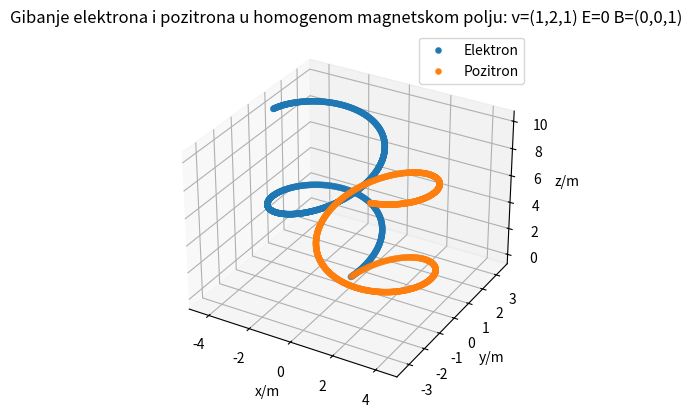

Here is the Python script that generated this plot:
import math as m
import numpy as np
import matplotlib.pyplot as plt


def akc(v,q,m,E,B):
    a = [0,0,0]
    a[0] = (q/m)*(E[0]+v[1]*B[2]-(v[2]*B[1]))
    a[1] = (q/m)*(E[1]-(v[0]*B[2]-(v[2]*B[0])))
    a[2] = (q/m)*(E[2]+v[0]*B[1]-(v[1]*B[0]))
    #print("akceleracija: %f | %f | %f"%(a[0], a[1],a[2]))
    #print((q/m)*(E[0]+v[1]*B[2]-(v[2]*B[1])))
    return a

def korak(v,q,m,E,B,r, dt, t=0):
    a = akc(v,q,m,E,B)
    v_n = [v[0]+ a[0]*dt, v[1]+ a[1]*dt, v[2]+ a[2]*dt]
    r_n = [r[0]+v[0]*dt, r[1]+v[1]*dt, r[2]+v[2]*dt]
    t+=dt
    return v_n, r_n, t
v_0=[1,2,1]
r_0=[0,0,0]
E=[0,0,0]
B=[0,0,1]
q=-1 #"Elektron"
m=1
t=0
dt=0.01
v=[v_0]
r=[r_0]
while t<10:
    v_n, r_n, t = korak(v[-1],q,m,E,B,r[-1],dt,t)
    v.append(v_n)
    r.append(r_n)
    #print(v[-1])
ax = plt.axes(projection='3d')
ax.scatter3D([el[0] for el in r],[el[1] for el in r],[el[2] for el in r], lw=0.2)

v_0=[1,2,1]
r_0=[0,0,0]
E=[0,0,0]
B=[0,0,1]
q=1 #Pozitron
m=1
t=0
dt=0.01
v=[v_0]
r=[r_0]
while t<10:
    v_n, r_n, t = korak(v[-1],q,m,E,B,r[-1],dt,t)
    v.append(v_n)
    r.append(r_n)
    #print(v[-1])
#ax = plt.axes(projection='3d')
ax.scatter3D([el[0] for el in r],[el[1] for el in r],[el[2] for el in r], lw=0.2)
ax.set_title("Gibanje elektrona i pozitrona u homogenom magnetskom polju: v=(1,2,1) E=0 B=(0,0,1)")
ax.legend(["Elektron", "Pozitron"])
ax.set_xlabel("x/m")
ax.set_ylabel("y/m")
ax.set_zlabel("z/m")
plt.show()